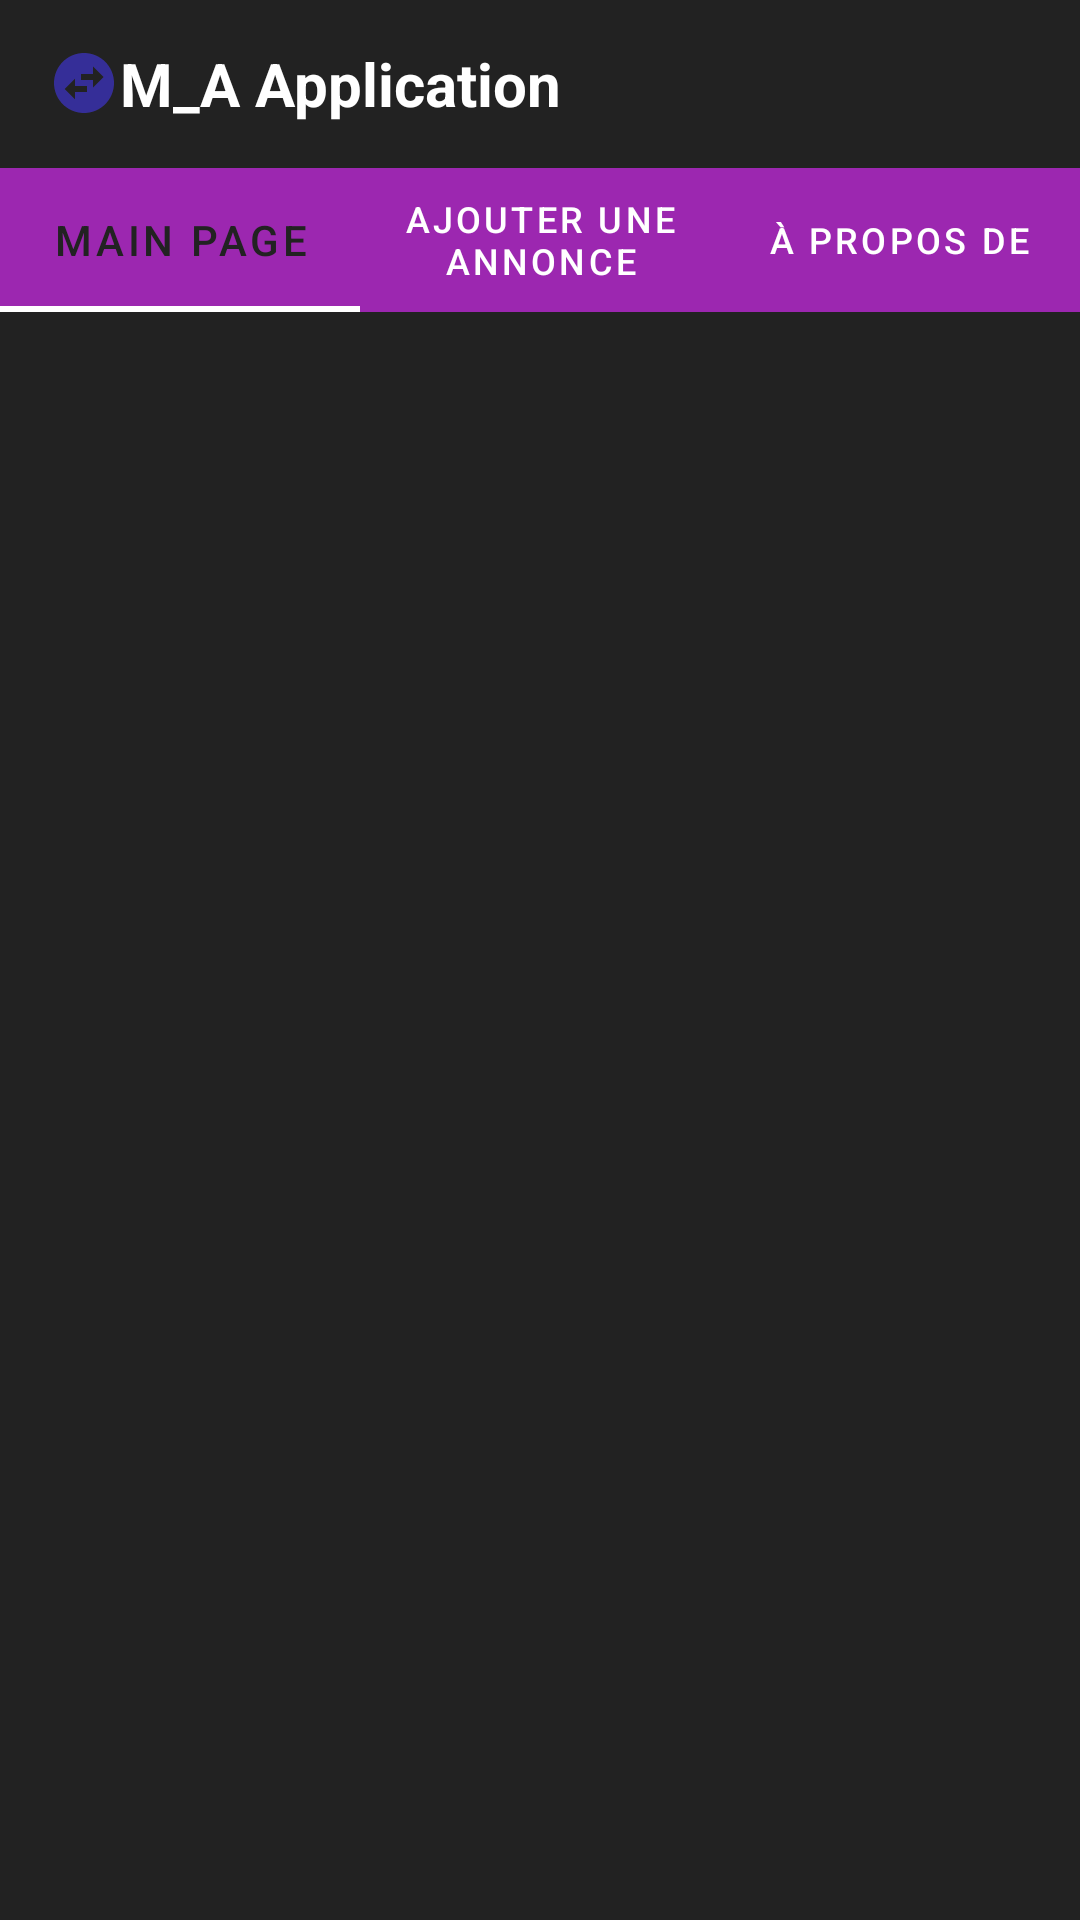

Reconstruct the res/layout file that produces this screen, plus the resources it refers to.
<!-- AndroidManifest.xml: application theme Theme.MyApplicationProjet -->
<!-- res/layout/activity_main.xml -->
<?xml version="1.0" encoding="utf-8"?>
<LinearLayout xmlns:android="http://schemas.android.com/apk/res/android"
    xmlns:app="http://schemas.android.com/apk/res-auto"
    xmlns:tools="http://schemas.android.com/tools"
    android:layout_width="match_parent"
    android:layout_height="match_parent"
    android:background="@color/jet"
    android:orientation="vertical"
    tools:context=".MainActivity">


    <androidx.appcompat.widget.Toolbar
        android:id="@+id/toolbarOriginal"
        android:layout_width="match_parent"
        android:layout_height="wrap_content"
        android:background="@color/jet" >

    <TextView
        android:id="@+id/textView3"
        android:layout_width="match_parent"
        android:layout_height="match_parent"
        android:drawableStart="@drawable/ic_baseline_swap_horizontal_circle_24"
        android:text="M_A Application"
        android:textColor="@color/white"
        android:textSize="20dp"
        android:textStyle="bold"/>

    </androidx.appcompat.widget.Toolbar>
    <com.google.android.material.tabs.TabLayout
        android:id="@+id/tablayoutOriginal"
        android:layout_width="match_parent"
        android:layout_height="wrap_content"
        android:background="@color/pinkpurple"
        app:tabTextColor="@color/white"
        app:tabSelectedTextColor="@color/jet"
        app:tabIndicatorColor="@color/white">

        <com.google.android.material.tabs.TabItem
            android:id="@+id/tab1"
            android:layout_width="wrap_content"
            android:layout_height="match_parent"
            android:text="Main Page" />

        <com.google.android.material.tabs.TabItem
            android:id="@+id/tab2"
            android:layout_width="wrap_content"
            android:layout_height="match_parent"
            android:text="Ajouter Une Annonce"
            />

        <com.google.android.material.tabs.TabItem
            android:id="@+id/tab3"
            android:layout_width="wrap_content"
            android:layout_height="match_parent"
            android:text="@string/about"
            />
    </com.google.android.material.tabs.TabLayout>

    <androidx.viewpager.widget.ViewPager
        android:layout_width="match_parent"
        android:layout_height="wrap_content"
        android:id="@+id/viewPagerOriginal"
        />


</LinearLayout>
<!-- resources referenced by this layout -->
<resources>
  <color name="jet">#222222</color>
  <color name="pinkpurple">#9C27B0</color>
  <color name="white">#FFFFFFFF</color>
  <!-- drawable ic_baseline_swap_horizontal_circle_24 (drawable) -->
  <vector android:height="24dp" android:tint="#352E98"
      android:viewportHeight="24" android:viewportWidth="24"
      android:width="24dp" xmlns:android="http://schemas.android.com/apk/res/android">
      <path android:fillColor="@android:color/white" android:pathData="M22,12c0,-5.52 -4.48,-10 -10,-10S2,6.48 2,12s4.48,10 10,10 10,-4.48 10,-10zM15,6.5l3.5,3.5 -3.5,3.5L15,11h-4L11,9h4L15,6.5zM9,17.5L5.5,14 9,10.5L9,13h4v2L9,15v2.5z"/>
  </vector>
  <string name="about">à propos de</string>
  <style name="Theme.MyApplicationProjet" parent="Theme.MaterialComponents.DayNight.DarkActionBar">
          
          <item name="colorPrimary">@color/purple_500</item>
          <item name="colorPrimaryVariant">@color/purple_700</item>
          <item name="colorOnPrimary">@color/white</item>
          
          <item name="colorSecondary">@color/teal_200</item>
          <item name="colorSecondaryVariant">@color/teal_700</item>
          <item name="colorOnSecondary">@color/black</item>
          
          <item name="android:statusBarColor" tools:targetApi="l">?attr/colorPrimaryVariant</item>
          
      </style>
  <color name="purple_500">#FF6200EE</color>
  <color name="purple_700">#FF3700B3</color>
  <color name="teal_200">#FF03DAC5</color>
  <color name="teal_700">#FF018786</color>
  <color name="black">#FF000000</color>
</resources>
